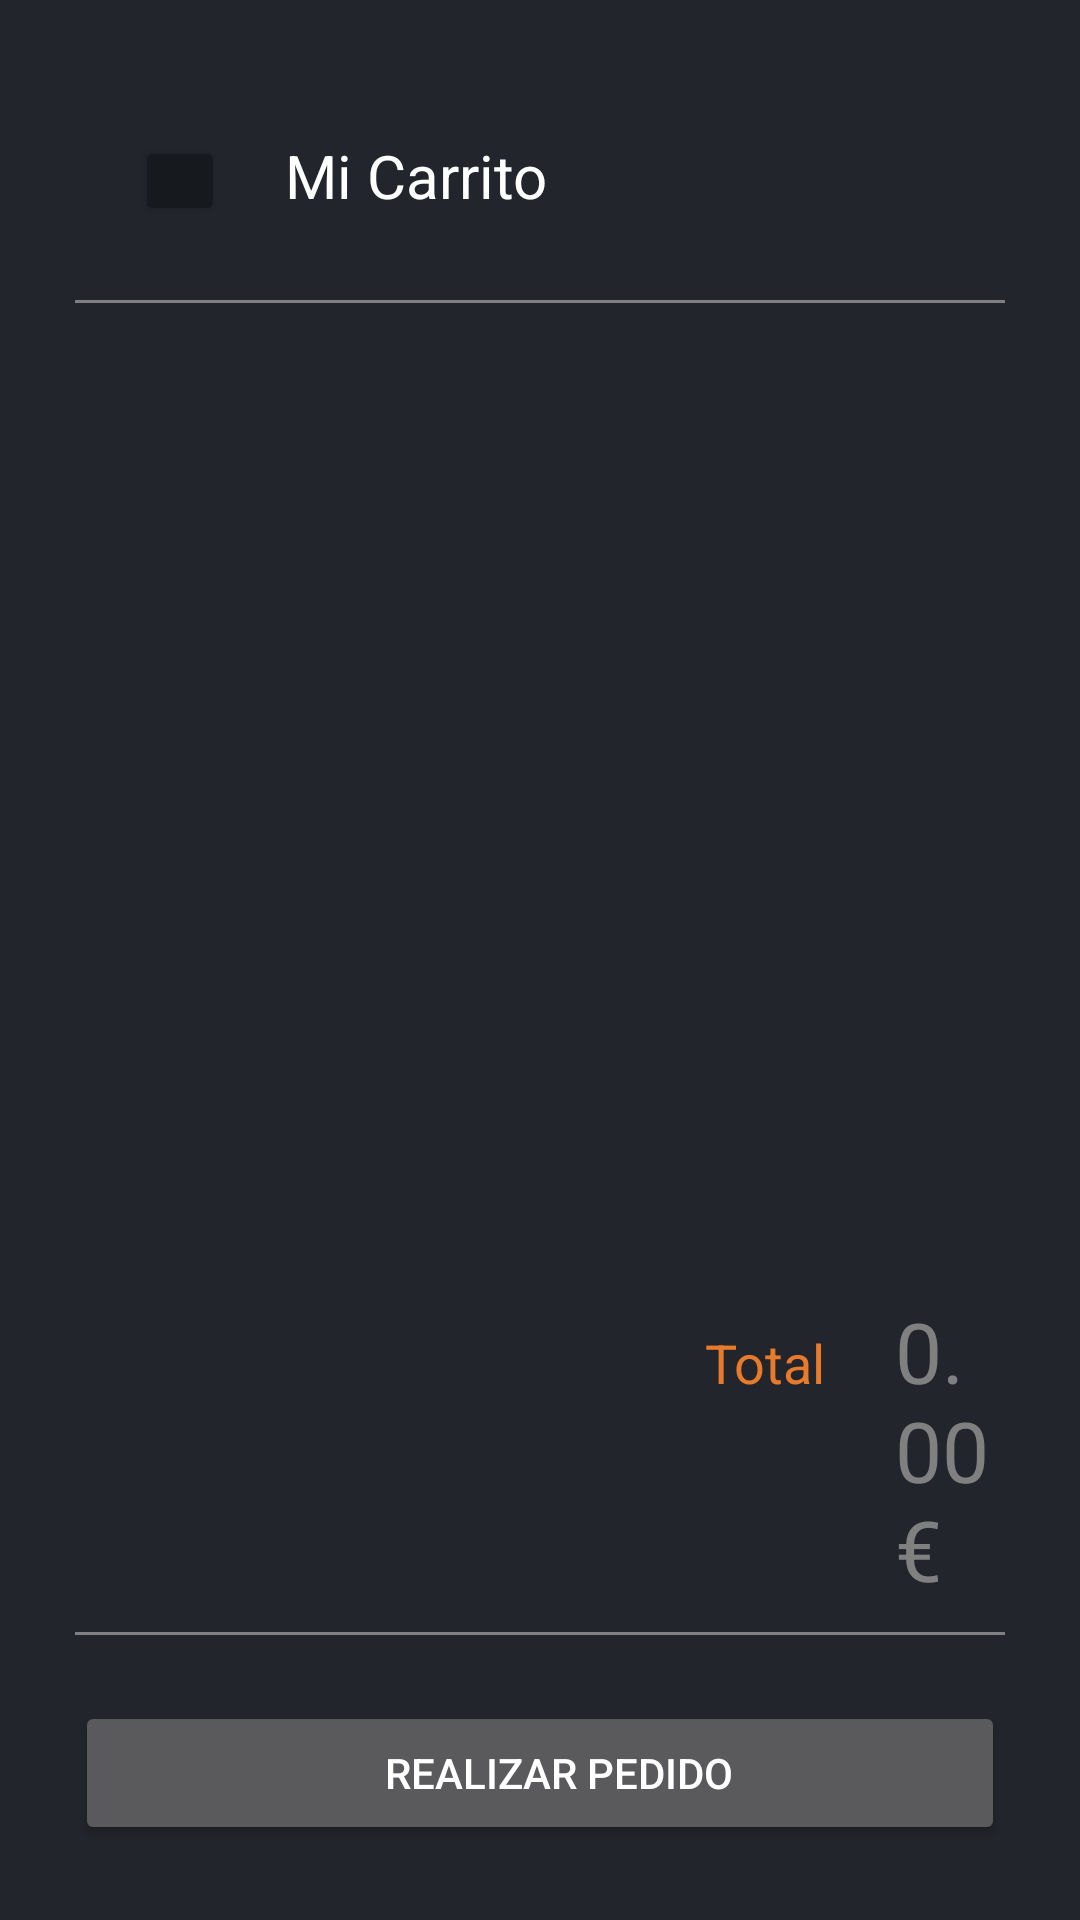

Reconstruct the res/layout file that produces this screen, plus the resources it refers to.
<!-- AndroidManifest.xml: application theme Theme.Krados -->
<!-- res/layout/activity_chart.xml -->
<?xml version="1.0" encoding="utf-8"?>
<androidx.coordinatorlayout.widget.CoordinatorLayout xmlns:android="http://schemas.android.com/apk/res/android"
    xmlns:app="http://schemas.android.com/apk/res-auto"
    xmlns:tools="http://schemas.android.com/tools"
    android:layout_width="match_parent"
    android:layout_height="match_parent"
    tools:context=".ChartActivity"
    android:background="@color/grey"
    android:padding="25dp">

    <LinearLayout
        android:layout_width="match_parent"
        android:layout_height="match_parent"
        android:orientation="vertical">

        <LinearLayout
            android:layout_width="match_parent"
            android:layout_height="75dp"
            android:orientation="horizontal">
            <Button
                android:id="@+id/chart_back_button"
                android:layout_width="30dp"
                android:layout_height="30dp"
                android:layout_margin="20dp"
                android:backgroundTint="@color/grey_d"
                android:drawableLeft="@drawable/back_icon"
                android:insetTop="0dp"
                android:insetBottom="0dp"
                android:padding="6dp"
                app:cornerRadius="1000dp"
                app:srcCompat="@drawable/back_icon" />

            <TextView
                android:layout_width="190dp"
                android:layout_height="wrap_content"
                android:layout_marginTop="20dp"
                android:text="Mi Carrito"
                android:textColor="@color/white"
                android:textSize="20dp" />
        </LinearLayout>

        <View
            android:layout_width="match_parent"
            android:layout_height="1dp"
            android:background="@color/grey_l"
            android:layout_marginBottom="5dp"/>


        <ListView
            android:layout_width="match_parent"
            android:layout_height="match_parent"
            android:layout_marginBottom="140dp"></ListView>
    </LinearLayout>

    <androidx.appcompat.widget.LinearLayoutCompat
        android:layout_width="match_parent"
        android:layout_height="wrap_content"
        android:layout_gravity="bottom"
        android:layout_marginBottom="80dp"
        android:orientation="horizontal">

        <TextView
            android:layout_width="wrap_content"
            android:layout_height="wrap_content"
            android:layout_gravity="bottom"
            android:text="Total"
            android:layout_marginStart="210dp"
            android:textColor="@color/orange"
            android:textSize="18dp" />

        <TextView
            android:id="@+id/chart_total_product_price_text"
            android:layout_width="wrap_content"
            android:layout_height="wrap_content"
            android:layout_gravity="bottom"
            android:layout_marginStart="23dp"
            android:text="0.00€"
            android:textColor="@color/grey_l"
            android:textSize="28dp" />

    </androidx.appcompat.widget.LinearLayoutCompat>


    <View
        android:layout_width="match_parent"
        android:layout_height="1dp"
        android:background="@color/grey_l"
        android:layout_gravity="bottom"
        android:layout_marginBottom="70dp"/>

    <Button
        android:id="@+id/current_product_button_add_chart"
        android:layout_width="match_parent"
        android:layout_height="wrap_content"
        android:layout_marginTop="15dp"
        android:paddingLeft="25dp"
        android:layout_gravity="bottom"
        android:text="Realizar pedido"
        android:textAlignment="center"
        tools:ignore="RtlCompat" />

</androidx.coordinatorlayout.widget.CoordinatorLayout>
<!-- resources referenced by this layout -->
<resources>
  <color name="grey">#22252B</color>
  <color name="grey_d">#16191E</color>
  <color name="grey_l">#808080</color>
  <color name="orange">#E87B2B</color>
  <color name="white">#FFFFFFFF</color>
  <style name="Theme.Krados" parent="Theme.MaterialComponents.NoActionBar">
          
          <item name="colorPrimary">@color/orange</item>
          <item name="colorPrimaryVariant">@color/orange_d</item>
          <item name="colorOnPrimary">@color/white</item>
          
          <item name="colorSecondary">@color/grey</item>
          <item name="colorSecondaryVariant">@color/grey_d</item>
          <item name="colorOnSecondary">@color/black</item>
          
          <item name="android:statusBarColor" tools:targetApi="l">?attr/colorPrimaryVariant</item>
          
      </style>
  <color name="orange_d">#934612</color>
  <color name="black">#FF000000</color>
</resources>
